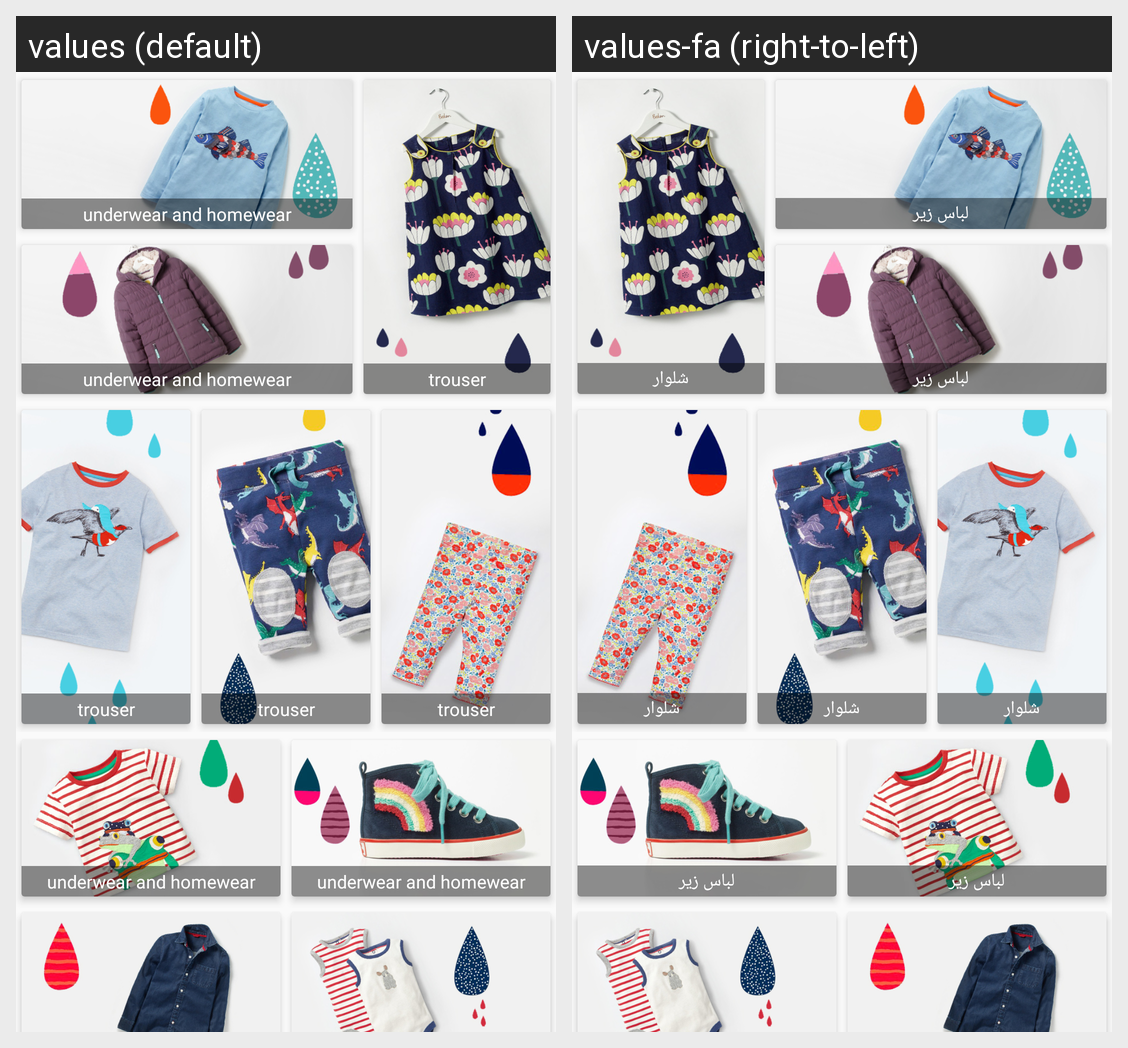

Here is an Android app screen in its default locale and in the app's own translations. Write out the translated-string differences for the strings that appear on this screen.
Android screen res/layout/fragment_kids.xml rendered under 2 locales, left to right: values (default), values-fa (right-to-left). Device: Nexus 5 (rendered at 1080×1920; each locale shown at half size, 540×960, under a caption strip naming it); theme AppTheme.
Strings drawn on this screen, with the default value and each locale's value (text and hints the layout hard-codes, and strings that could not be matched under every locale, appear in the picture but are not listed):

underwear
  values: underwear and homewear
  values-fa: لباس زیر

trouser
  values: trouser
  values-fa: شلوار
